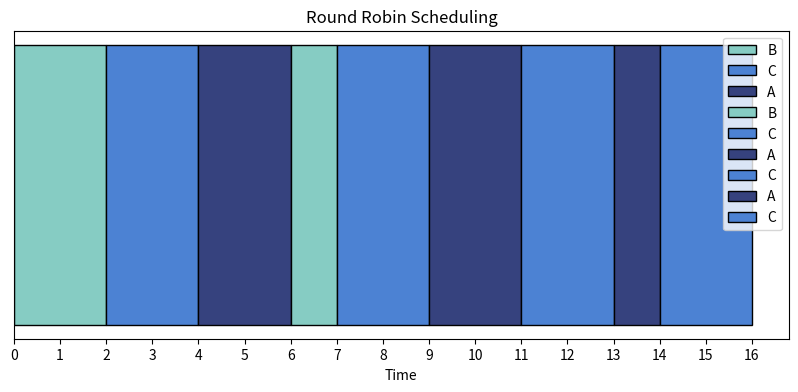

The matplotlib source for this figure:
import matplotlib.pyplot as plt
import random

class Thread:
    def __init__(self, name, burst_time, priority=1):
        self.name = name
        self.burst_time = burst_time  # Total execution time needed
        self.priority = priority      # Lower number = higher priority

# Example Scheduling Algorithms

def round_robin(threads, quantum=2):
    timeline = []
    queue = threads[:]
    time = 0
    
    while queue:
        thread = queue.pop(0)
        if thread.burst_time > quantum:
            timeline.append((thread.name, time, time + quantum))
            time += quantum
            thread.burst_time -= quantum
            queue.append(thread)
        else:
            timeline.append((thread.name, time, time + thread.burst_time))
            time += thread.burst_time
    
    return timeline

def priority_scheduling(threads):
    sorted_threads = sorted(threads, key=lambda t: t.priority)
    timeline = []
    time = 0
    
    for thread in sorted_threads:
        timeline.append((thread.name, time, time + thread.burst_time))
        time += thread.burst_time
    
    return timeline

def plot_schedule(timeline, title="Scheduling Visualization"):
    fig, ax = plt.subplots(figsize=(10, 4))
    colors = {}
    
    for task in timeline:
        name, start, end = task
        if name not in colors:
            colors[name] = (random.random(), random.random(), random.random())
        ax.barh(1, end - start, left=start, color=colors[name], edgecolor='black', label=name)
    
    ax.set_yticks([])
    ax.set_xticks(range(0, timeline[-1][2] + 1, 1))
    ax.set_xlabel("Time")
    ax.set_title(title)
    plt.legend(loc='upper right')
    plt.show()

# Example Threads
threads = [
    
    Thread("B", 3, priority=1),
    Thread("C", 8, priority=3),
    Thread("A", 5, priority=2)
]

# Choose and plot scheduling
schedule = round_robin(threads, quantum=2)
plot_schedule(schedule, "Round Robin Scheduling")
